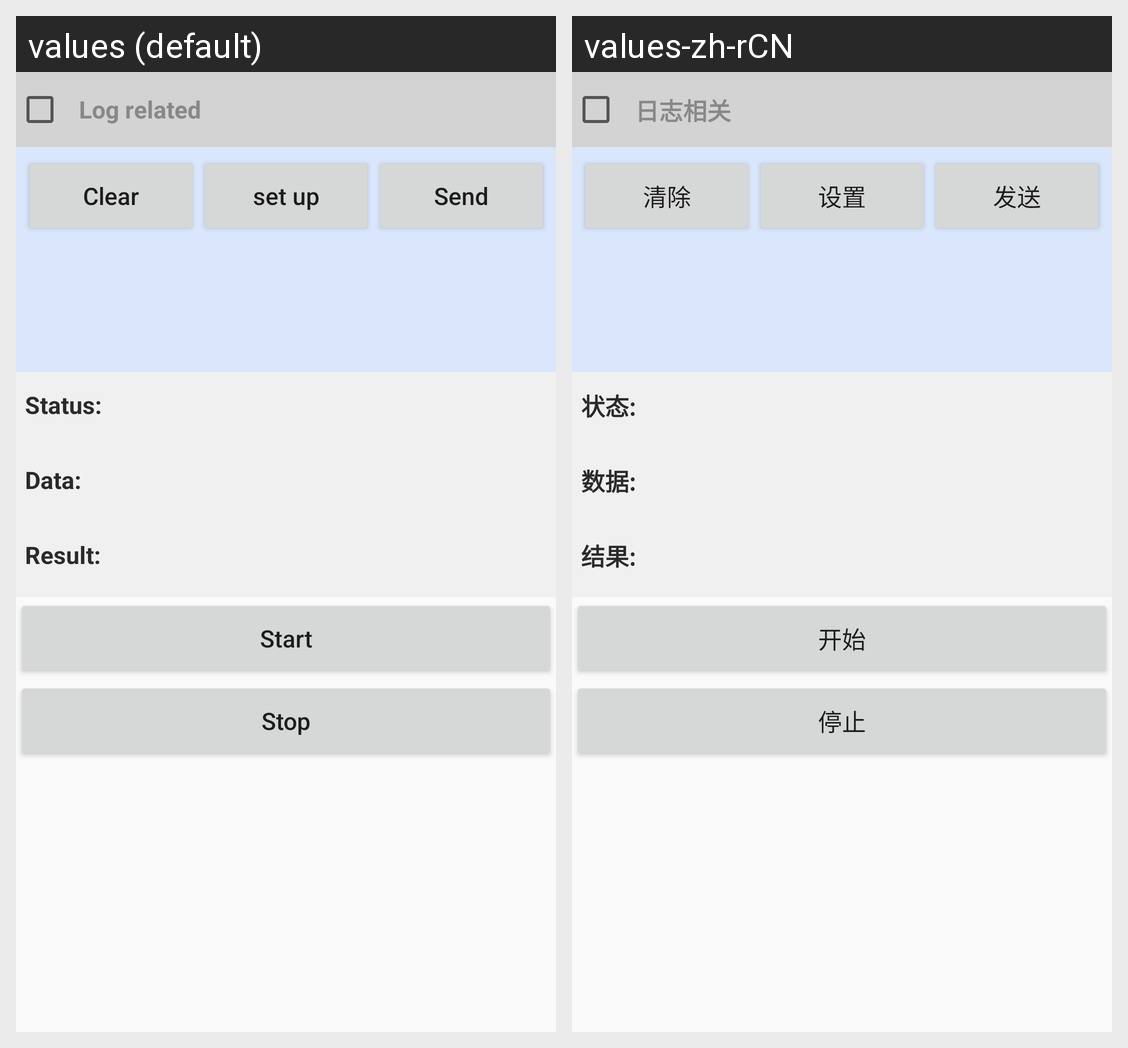

Translations of the strings shown on this Android screen, per locale in the grid:
Android screen res/layout/activity_active_measure.xml rendered under 2 locales, left to right: values (default), values-zh-rCN. Device: Nexus 5 (rendered at 1080×1920; each locale shown at half size, 540×960, under a caption strip naming it); theme AppTheme.
Strings drawn on this screen, with the default value and each locale's value (text and hints the layout hard-codes, and strings that could not be matched under every locale, appear in the picture but are not listed):

input_state
  values: Status:
  values-zh-rCN: 状态:

input_data
  values: Data:
  values-zh-rCN: 数据:

input_result
  values: Result:
  values-zh-rCN: 结果:

btn_start
  values: Start
  values-zh-rCN: 开始

btn_stop
  values: Stop
  values-zh-rCN: 停止

log_info
  values: Log related
  values-zh-rCN: 日志相关

btn_clear
  values: Clear
  values-zh-rCN: 清除

btn_set
  values: set up
  values-zh-rCN: 设置

btn_send
  values: Send
  values-zh-rCN: 发送
